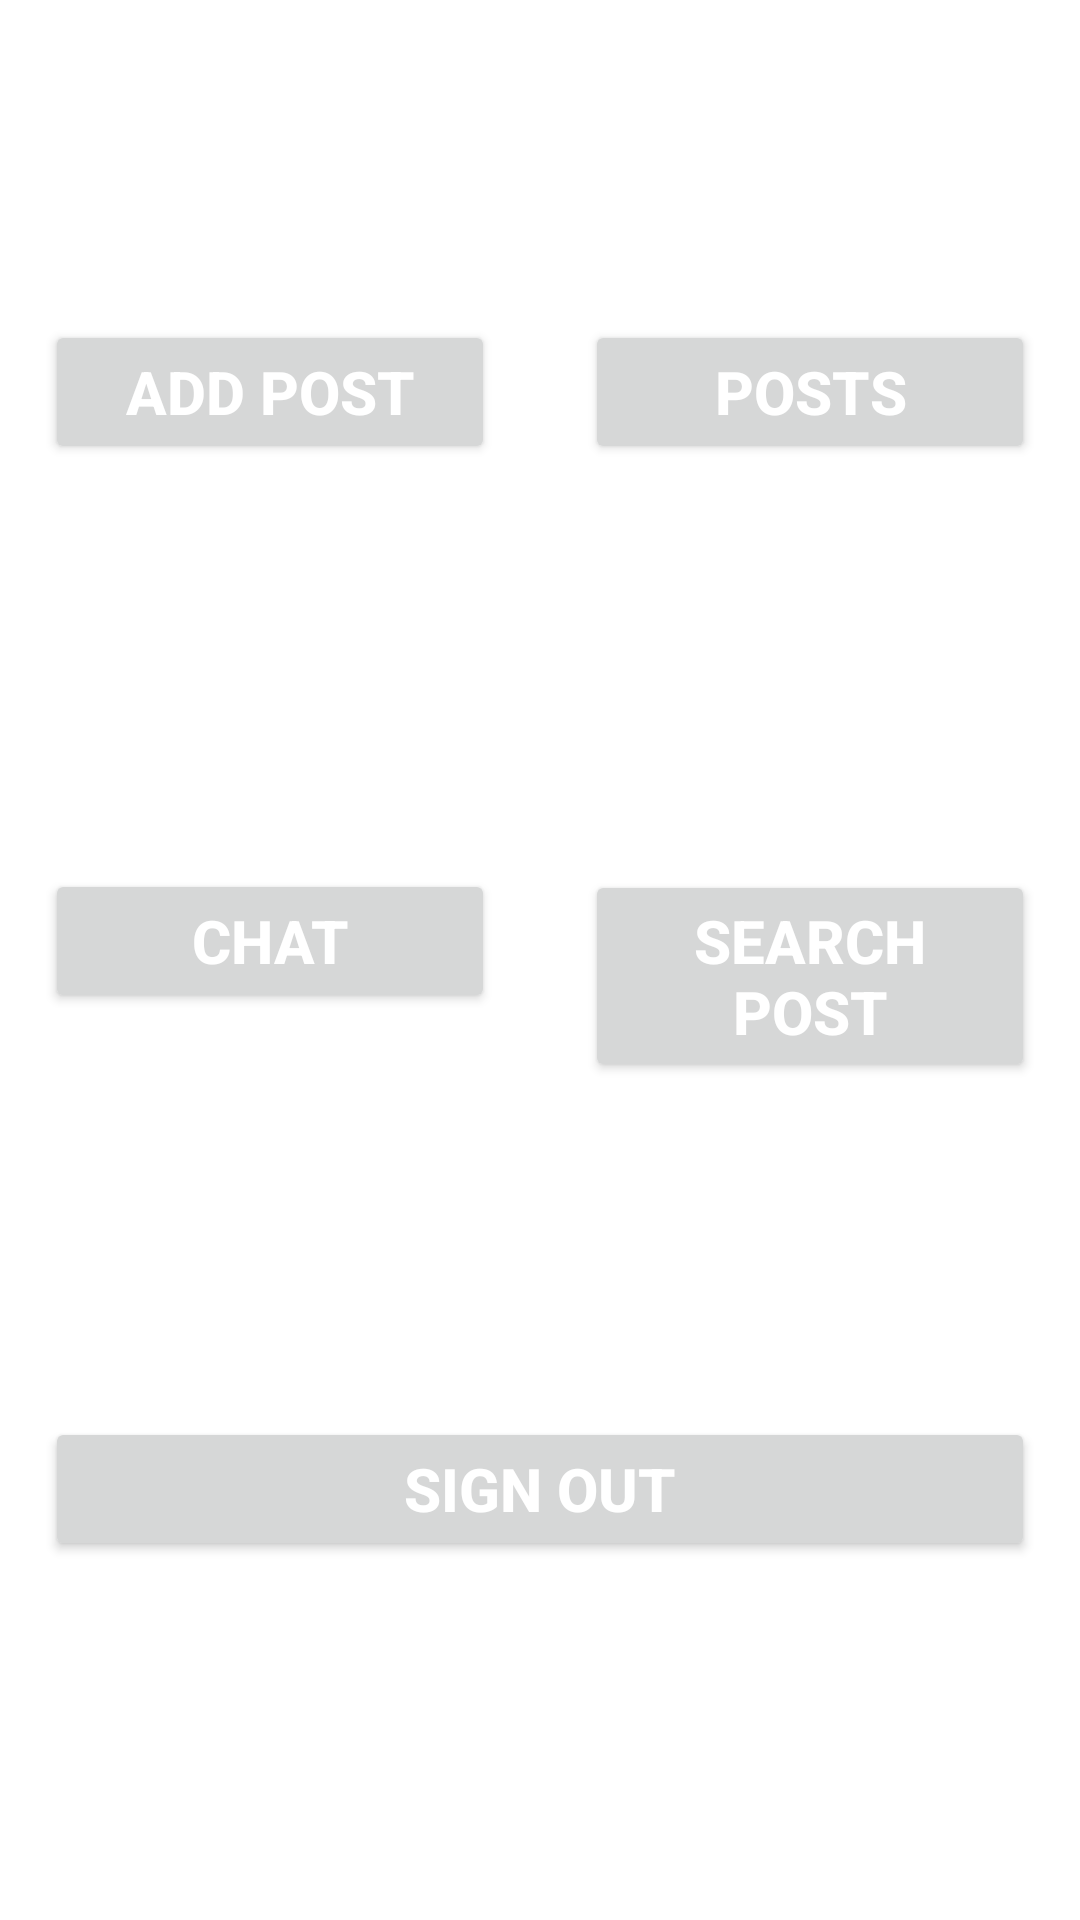

Produce the Android XML layout that renders to this screen, including the resource entries it uses.
<!-- AndroidManifest.xml: application theme Theme.SocialKing -->
<!-- res/layout/activity_logged_in.xml -->
<LinearLayout xmlns:android="http://schemas.android.com/apk/res/android"
xmlns:app="http://schemas.android.com/apk/res-auto"
xmlns:tools="http://schemas.android.com/tools"
android:layout_width="match_parent"
android:layout_height="match_parent"

android:orientation="vertical"
    >

    <LinearLayout
        android:layout_width="match_parent"
        android:layout_height="match_parent"
        android:layout_weight="0.9"
        android:orientation="horizontal">

        <ImageView
            android:id="@+id/imageView2"
            android:layout_width="wrap_content"
            android:layout_height="wrap_content"
            android:layout_weight="1" />
    </LinearLayout>


    <LinearLayout
        android:layout_width="match_parent"
        android:layout_height="match_parent"
        android:layout_weight="0.75"
        android:orientation="horizontal">

        <Button
            android:id="@+id/addPostButton"
            android:layout_width="match_parent"
            android:layout_height="wrap_content"
            android:layout_margin="15dp"
            android:layout_weight="0.75"
            android:text="Add Post"
            android:textColor="@color/white"
            android:textSize="20sp"
            android:textStyle="bold" />

        <Button
            android:id="@+id/PostWallButtonLoggedInAct"
            android:layout_width="match_parent"
            android:layout_height="wrap_content"
            android:layout_margin="15dp"
            android:layout_weight="0.75"
            android:text="Posts"
            android:textColor="@color/white"
            android:textSize="20sp"
            android:textStyle="bold" />


    </LinearLayout>

    <LinearLayout
        android:layout_width="match_parent"
        android:layout_height="match_parent"
        android:layout_weight="0.75"
        android:orientation="horizontal">

        <Button
            android:id="@+id/chatButton"
            android:layout_width="match_parent"
            android:layout_height="wrap_content"
            android:layout_margin="15dp"
            android:layout_weight="0.75"
            android:text="Chat"
            android:textColor="@color/white"
            android:textSize="20sp"
            android:textStyle="bold" />

        <Button
            android:id="@+id/searchButtonLoggedIn"
            android:layout_width="match_parent"
            android:layout_height="wrap_content"
            android:layout_margin="15dp"
            android:layout_weight="0.75"
            android:text="Search Post"
            android:textColor="@color/white"
            android:textSize="20sp"
            android:textStyle="bold" />

    </LinearLayout>

    <LinearLayout
        android:layout_width="match_parent"
        android:layout_height="match_parent"
        android:layout_weight="0.75"
        android:orientation="horizontal">

        <Button
            android:id="@+id/SignOutButtonLoggedInAct"
            android:layout_width="match_parent"
            android:layout_height="wrap_content"
            android:layout_margin="15dp"
            android:layout_weight="0.75"
            android:text="Sign Out"
            android:textColor="@color/white"
            android:textSize="20sp"
            android:textStyle="bold" />

    </LinearLayout>


</LinearLayout>
<!-- resources referenced by this layout -->
<resources>
  <color name="white">#FFFFFFFF</color>
  <style name="Theme.SocialKing" parent="Theme.MaterialComponents.DayNight.DarkActionBar">
          
          <item name="colorPrimary">@color/purple_500</item>
          <item name="colorPrimaryVariant">@color/purple_700</item>
          <item name="colorOnPrimary">@color/white</item>
          
          <item name="colorSecondary">@color/teal_200</item>
          <item name="colorSecondaryVariant">@color/teal_700</item>
          <item name="colorOnSecondary">@color/black</item>
          
          <item name="android:statusBarColor">?attr/colorPrimaryVariant</item>
          
      </style>
  <color name="purple_500">#FF6200EE</color>
  <color name="purple_700">#FF3700B3</color>
  <color name="teal_200">#FF03DAC5</color>
  <color name="teal_700">#FF018786</color>
  <color name="black">#FF000000</color>
</resources>
